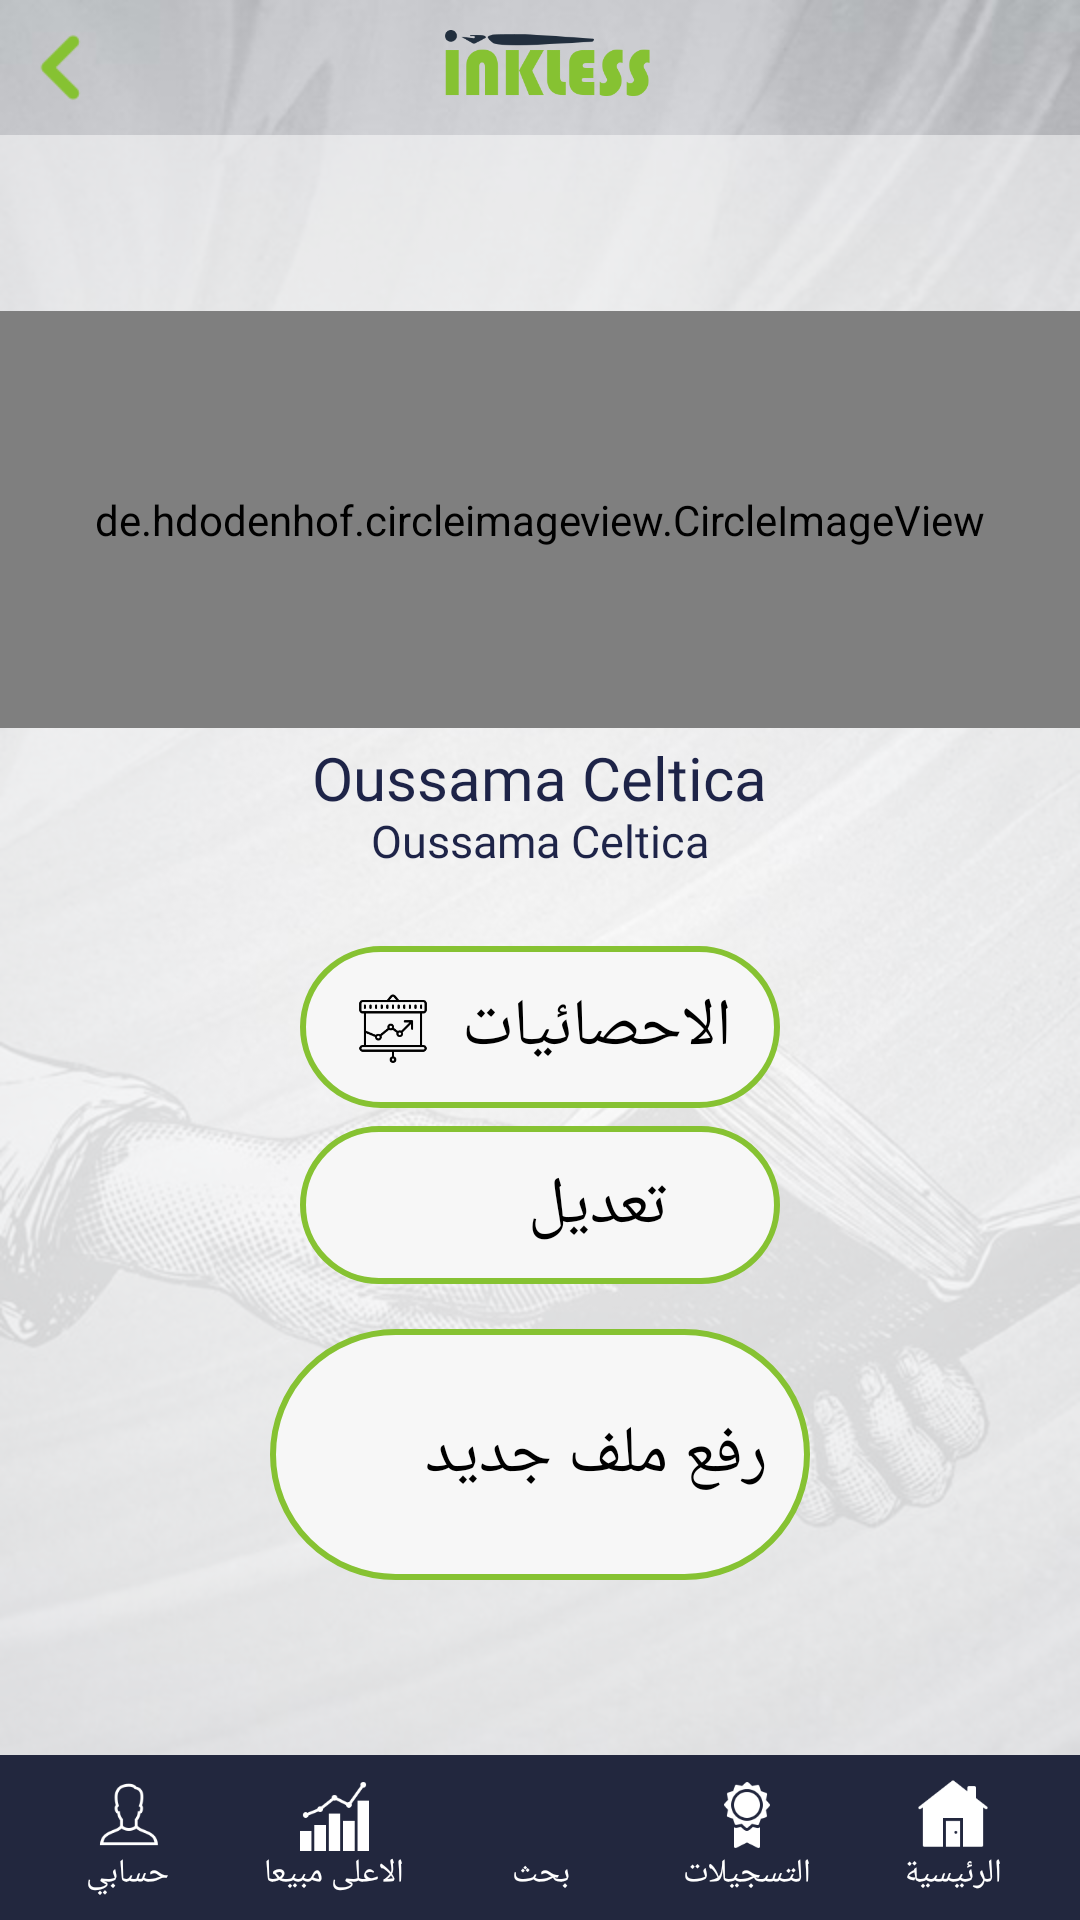

Here is an Android app screen rendered from its layout file. Give the layout XML and the strings, colors and styles it references.
<!-- AndroidManifest.xml: application theme AppTheme -->
<!-- res/layout/tst.xml -->
<?xml version="1.0" encoding="utf-8"?>
<FrameLayout xmlns:android="http://schemas.android.com/apk/res/android"
    xmlns:app="http://schemas.android.com/apk/res-auto"
    xmlns:tools="http://schemas.android.com/tools"
    android:layout_width="match_parent"
    android:layout_height="match_parent"
    android:orientation="vertical"
    android:background="@drawable/bg2"
    tools:context="com.devs.celtica.inkless.Users.Profile">
    <FrameLayout
        android:layout_width="match_parent"
        android:layout_height="45dp"
        android:orientation="horizontal"
        android:background="@android:color/transparent">
        <ImageView
            android:layout_width="45dp"
            android:layout_height="match_parent"
            android:src="@drawable/backk"/>
        <ImageView
            android:layout_width="200dp"
            android:layout_height="match_parent"
            android:layout_gravity="center"
            android:layout_marginTop="2dp"
            android:scaleX="1.9"
            android:scaleY="1.9"
            android:src="@drawable/logo"/>
    </FrameLayout>

    <LinearLayout
        android:layout_width="match_parent"
        android:layout_height="match_parent"
        android:layout_marginTop="45dp"
        android:layout_marginBottom="55dp"
        android:orientation="vertical"
        android:background="@color/WhiteTrans"
        android:gravity="center">

        <TextView
            android:layout_width="match_parent"
            android:layout_height="match_parent"
            android:layout_weight="1.2"/>

        <LinearLayout
            android:layout_width="match_parent"
            android:layout_height="match_parent"
            android:layout_weight="1"
            android:orientation="horizontal">
            <TextView
                android:layout_width="match_parent"
                android:layout_height="match_parent"
                android:layout_weight="1"/>
            <de.hdodenhof.circleimageview.CircleImageView
                xmlns:app="http://schemas.android.com/apk/res-auto"
                android:id="@+id/profile_image"
                android:layout_width="match_parent"
                android:layout_height="match_parent"
                android:src="@drawable/bg_insc_form"
                app:civ_border_width="1dp"
                app:civ_border_color="@color/Black"/>
            <TextView
                android:layout_width="match_parent"
                android:layout_height="match_parent"
                android:layout_weight="1"/>
        </LinearLayout>



        <TextView
            android:layout_width="wrap_content"
            android:layout_height="wrap_content"
            android:layout_marginTop="3dp"
            android:fontFamily="@font/font1"
            android:textColor="@color/BleuFonce"
            android:textSize="20sp"
            android:text="Oussama Celtica"/>
        <TextView
            android:layout_width="wrap_content"
            android:layout_height="wrap_content"
            android:layout_marginTop="-3dp"
            android:fontFamily="@font/font1"
            android:textColor="@color/BleuFonce"
            android:textSize="15sp"
            android:text="Oussama Celtica"/>


        <LinearLayout
            android:layout_width="160dp"
            android:layout_height="match_parent"
            android:layout_weight="1.15"
            android:layout_marginTop="25dp"
            android:gravity="center"
            android:layoutDirection="rtl"
            android:background="@drawable/profile_butt_bg">
            <TextView
                android:layout_width="wrap_content"
                android:layout_height="wrap_content"
                android:fontFamily="@font/font1"
                android:layout_marginLeft="8dp"
                android:textColor="@color/Black"
                android:textSize="22sp"
                android:text="@string/profile_statButt"/>
            <ImageView
                android:layout_width="30dp"
                android:layout_height="match_parent"
                android:padding="3dp"
                android:src="@drawable/stat2"/>
        </LinearLayout>

        <LinearLayout
            android:layout_width="160dp"
            android:layout_height="match_parent"
            android:layout_weight="1.2"
            android:layout_marginTop="6dp"
            android:gravity="center"
            android:layoutDirection="rtl"
            android:background="@drawable/profile_butt_bg">
            <TextView
                android:layout_width="wrap_content"
                android:layout_height="wrap_content"
                android:fontFamily="@font/font1"
                android:layout_marginLeft="8dp"
                android:textColor="@color/Black"
                android:textSize="22sp"
                android:text="@string/profile_configButt"/>
            <ImageView
                android:layout_width="30dp"
                android:layout_height="match_parent"
                android:padding="3dp"
                android:src="@drawable/config"/>
        </LinearLayout>

        <LinearLayout
            android:id="@+id/profile_uploadButt"
            android:layout_width="180dp"
            android:layout_height="match_parent"
            android:layout_weight="1.1"
            android:layout_marginTop="15dp"
            android:visibility="visible"
            android:gravity="center"
            android:layoutDirection="rtl"
            android:background="@drawable/profile_butt_bg">
            <TextView
                android:layout_width="wrap_content"
                android:layout_height="wrap_content"
                android:fontFamily="@font/font1"
                android:layout_marginLeft="8dp"
                android:textColor="@color/Black"
                android:textSize="22sp"
                android:text="@string/profile_uploadButt"/>
            <ImageView
                android:layout_width="30dp"
                android:layout_height="match_parent"
                android:padding="3dp"
                android:src="@drawable/upload"/>
        </LinearLayout>

        <TextView
            android:layout_width="match_parent"
            android:layout_height="match_parent"
            android:layout_weight="1.2"/>

    </LinearLayout>



    
    <LinearLayout
        android:layout_width="match_parent"
        android:layout_height="55dp"
        android:padding="8dp"
        android:layout_gravity="bottom"
        android:orientation="horizontal"
        android:background="@color/BleuNuit">


        <LinearLayout
            android:layout_width="match_parent"
            android:layout_height="match_parent"
            android:layout_weight="1"
            android:orientation="vertical">
            <ImageView
                android:layout_width="match_parent"
                android:layout_height="match_parent"
                android:layout_weight="1"
                android:src="@drawable/user2"/>
            <TextView
                android:layout_width="match_parent"
                android:layout_height="match_parent"
                android:layout_weight="1.6"
                android:gravity="center"
                android:fontFamily="@font/font1"
                android:textColor="@color/white"
                android:textSize="11sp"
                android:text="@string/profile_user"/>

        </LinearLayout>

        <LinearLayout
            android:layout_width="match_parent"
            android:layout_height="match_parent"
            android:layout_weight="1"
            android:orientation="vertical">
            <ImageView
                android:layout_width="match_parent"
                android:layout_height="match_parent"
                android:layout_weight="1"
                android:src="@drawable/stat"/>
            <TextView
                android:layout_width="match_parent"
                android:layout_height="match_parent"
                android:layout_weight="1.6"
                android:gravity="center"
                android:fontFamily="@font/font1"
                android:textColor="@color/white"
                android:textSize="11sp"
                android:text="@string/profile_bestSel"/>

        </LinearLayout>

        <LinearLayout
            android:layout_width="match_parent"
            android:layout_height="match_parent"
            android:layout_weight="1"
            android:orientation="vertical">
            <ImageView
                android:layout_width="match_parent"
                android:layout_height="match_parent"
                android:layout_weight="1"
                android:src="@drawable/loop"/>
            <TextView
                android:layout_width="match_parent"
                android:layout_height="match_parent"
                android:layout_weight="1.6"
                android:gravity="center"
                android:fontFamily="@font/font1"
                android:textColor="@color/white"
                android:textSize="11sp"
                android:text="@string/profile_search"/>

        </LinearLayout>

        <LinearLayout
            android:layout_width="match_parent"
            android:layout_height="match_parent"
            android:layout_weight="1"
            android:orientation="vertical">
            <ImageView
                android:layout_width="match_parent"
                android:layout_height="match_parent"
                android:layout_weight="1"
                android:src="@drawable/prize"/>
            <TextView
                android:layout_width="match_parent"
                android:layout_height="match_parent"
                android:layout_weight="1.6"
                android:gravity="center"
                android:fontFamily="@font/font1"
                android:textColor="@color/white"
                android:textSize="11sp"
                android:text="@string/profile_saves"/>

        </LinearLayout>

        <LinearLayout
            android:layout_width="match_parent"
            android:layout_height="match_parent"
            android:layout_weight="1"
            android:orientation="vertical">
            <ImageView
                android:layout_width="match_parent"
                android:layout_height="match_parent"
                android:layout_weight="1"
                android:src="@drawable/home"/>
            <TextView
                android:layout_width="match_parent"
                android:layout_height="match_parent"
                android:layout_weight="1.6"
                android:gravity="center"
                android:fontFamily="@font/font1"
                android:textColor="@color/white"
                android:textSize="11sp"
                android:text="@string/profile_home"/>

        </LinearLayout>


    </LinearLayout>
</FrameLayout>
<!-- resources referenced by this layout -->
<resources>
  <color name="Black">#000000</color>
  <color name="BleuFonce">#1e2448</color>
  <color name="BleuNuit">#22273e</color>
  <color name="WhiteTrans">#82ffffff</color>
  <color name="white">#ffffff</color>
  <!-- drawable backk: png bitmap (drawable, 984 bytes) -->
  <!-- drawable bg2: jpg bitmap (drawable, 72915 bytes) -->
  <!-- drawable bg_insc_form: png bitmap (drawable, 15701 bytes) -->
  <!-- drawable home: png bitmap (drawable, 1241 bytes) -->
  <!-- drawable logo: png bitmap (drawable, 6381 bytes) -->
  <!-- drawable prize: png bitmap (drawable, 2276 bytes) -->
  <!-- drawable profile_butt_bg (drawable) -->
  <?xml version="1.0" encoding="utf-8"?>
  <shape xmlns:android="http://schemas.android.com/apk/res/android"
      android:shape="rectangle">
      <corners
          android:radius="150dp"
          />
      <solid android:color="@color/GrayBlanc" />
      <stroke
          android:width="2dp"
          android:color="@color/AppColor"  />
  </shape>
  <!-- drawable stat: png bitmap (drawable, 1344 bytes) -->
  <!-- drawable stat2: png bitmap (drawable, 2122 bytes) -->
  <!-- drawable user2: png bitmap (drawable, 1996 bytes) -->
  <string name="profile_bestSel">الاعلى مبيعا</string>
  <string name="profile_configButt">تعديل</string>
  <string name="profile_home">الرئيسية</string>
  <string name="profile_saves">التسجيلات</string>
  <string name="profile_search">بحث</string>
  <string name="profile_statButt">الاحصائيات</string>
  <string name="profile_uploadButt">رفع ملف جديد</string>
  <string name="profile_user">حسابي</string>
  <style name="AppTheme" parent="Theme.AppCompat.Light.NoActionBar">
          
          <item name="colorPrimary">@color/colorPrimary</item>
          <item name="colorPrimaryDark">@color/colorPrimaryDark</item>
          <item name="colorAccent">@color/colorAccent</item>
      </style>
  <color name="GrayBlanc">#f7f7f7</color>
  <color name="AppColor">#86c232</color>
  <color name="colorPrimary">#86c232</color>
  <color name="colorPrimaryDark">#c7c7c7</color>
  <color name="colorAccent">#86c232</color>
</resources>
